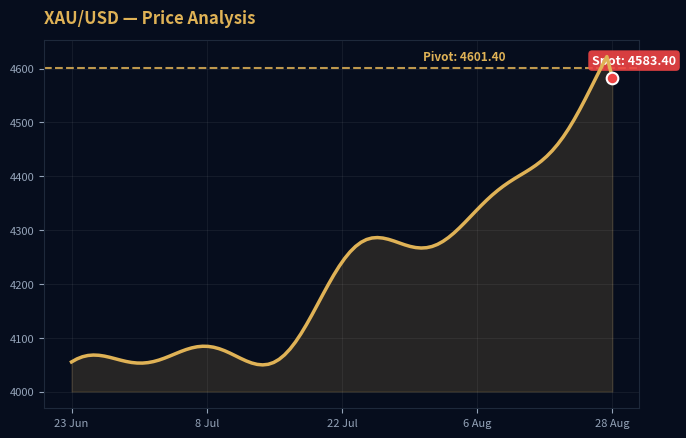
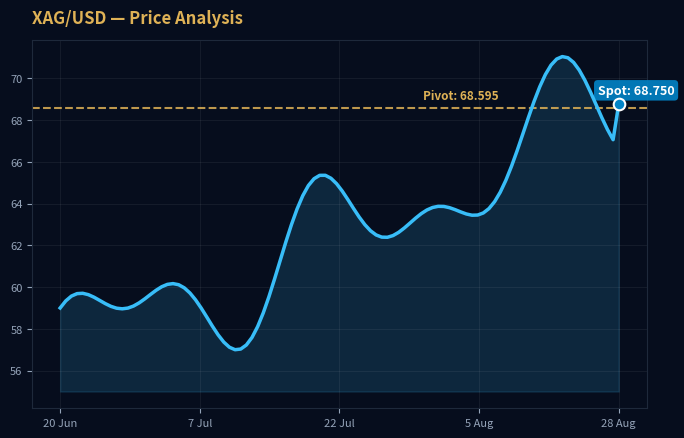

These charts were generated, in order, by the following Python code:
#!/usr/bin/env python3
"""
Lanora Gold Trading LLC — Technical Price Chart Generator
Generates high-resolution chart images for Spot Gold (XAU/USD) and Spot Silver (XAG/USD)
to be embedded directly into PDF Slide 3 & Slide 4.
"""

import os
import matplotlib
matplotlib.use('Agg')
import matplotlib.pyplot as plt
import numpy as np

def generate_gold_chart(spot_price=4583.40, pivot_price=4601.40, output_path="assets/gold_chart.png"):
    fig, ax = plt.subplots(figsize=(7, 4.5), dpi=300)
    fig.patch.set_facecolor('#060d1d')
    ax.set_facecolor('#060d1d')

    # X-axis time series
    dates = ['23 Jun', '8 Jul', '22 Jul', '6 Aug', '28 Aug']
    x = np.linspace(0, 4, 100)

    # Simulated smooth H4 price curve ending at live spot_price
    # Base curve trending upwards to peak, then pulling back to live spot
    y_base = 4025 + (spot_price - 4025) * (x / 4.0)**1.8
    noise = 45 * np.sin(x * 3.5) + 30 * np.cos(x * 6)
    y = y_base + noise
    y[-1] = spot_price  # End exactly at live spot price

    # Dashed Pivot Line
    ax.axhline(y=pivot_price, color='#dfb256', linestyle='--', linewidth=1.5, alpha=0.85, label=f'Pivot: {pivot_price:.2f}')

    # Plot Area Gradient & Line
    ax.plot(x, y, color='#dfb256', linewidth=2.5, zorder=4)
    ax.fill_between(x, y, 4000, color='#dfb256', alpha=0.15)

    # Highlight Spot Price Dot
    ax.scatter([4.0], [spot_price], color='#ef4444', s=70, zorder=5, edgecolors='#ffffff', linewidth=1.5)

    # Text Annotations
    ax.text(3.85, spot_price + 25, f"Spot: {spot_price:.2f}", color='#ffffff', fontsize=9, fontweight='bold',
            bbox=dict(boxstyle='round,pad=0.3', facecolor='#ef4444', edgecolor='none', alpha=0.9))

    ax.text(2.6, pivot_price + 15, f"Pivot: {pivot_price:.2f}", color='#dfb256', fontsize=8.5, fontweight='bold')

    # Styling
    ax.set_title("XAU/USD — Price Analysis", color='#dfb256', fontsize=12, fontweight='bold', pad=12, loc='left')
    ax.set_xticks(np.linspace(0, 4, len(dates)))
    ax.set_xticklabels(dates, color='#94a3b8', fontsize=8)
    ax.tick_params(colors='#94a3b8', labelsize=8)
    ax.grid(True, color='#ffffff', alpha=0.06, linestyle='-')

    # Border spines
    for spine in ax.spines.values():
        spine.set_color('#1e293b')

    plt.tight_layout()
    os.makedirs(os.path.dirname(output_path), exist_ok=True)
    plt.savefig(output_path, facecolor=fig.get_facecolor(), edgecolor='none', bbox_inches='tight')
    plt.close()
    print(f"Generated Gold Chart: {output_path}")
    return output_path

def generate_silver_chart(spot_price=68.750, pivot_price=68.595, output_path="assets/silver_chart.png"):
    fig, ax = plt.subplots(figsize=(7, 4.5), dpi=300)
    fig.patch.set_facecolor('#060d1d')
    ax.set_facecolor('#060d1d')

    dates = ['20 Jun', '7 Jul', '22 Jul', '5 Aug', '28 Aug']
    x = np.linspace(0, 4, 100)

    y_base = 57.5 + (spot_price - 57.5) * (x / 4.0)**1.2
    noise = 2.2 * np.sin(x * 4) + 1.5 * np.cos(x * 7)
    y = y_base + noise
    y[-1] = spot_price

    # Dashed Pivot Line
    ax.axhline(y=pivot_price, color='#dfb256', linestyle='--', linewidth=1.5, alpha=0.85)

    # Plot Cyan Line & Area Fill
    ax.plot(x, y, color='#38bdf8', linewidth=2.5, zorder=4)
    ax.fill_between(x, y, 55.0, color='#38bdf8', alpha=0.15)

    # Highlight Spot Price Dot
    ax.scatter([4.0], [spot_price], color='#0284c7', s=70, zorder=5, edgecolors='#ffffff', linewidth=1.5)

    # Text Annotations
    ax.text(3.85, spot_price + 0.5, f"Spot: {spot_price:.3f}", color='#ffffff', fontsize=9, fontweight='bold',
            bbox=dict(boxstyle='round,pad=0.3', facecolor='#0284c7', edgecolor='none', alpha=0.9))

    ax.text(2.6, pivot_price + 0.4, f"Pivot: {pivot_price:.3f}", color='#dfb256', fontsize=8.5, fontweight='bold')

    # Styling
    ax.set_title("XAG/USD — Price Analysis", color='#dfb256', fontsize=12, fontweight='bold', pad=12, loc='left')
    ax.set_xticks(np.linspace(0, 4, len(dates)))
    ax.set_xticklabels(dates, color='#94a3b8', fontsize=8)
    ax.tick_params(colors='#94a3b8', labelsize=8)
    ax.grid(True, color='#ffffff', alpha=0.06, linestyle='-')

    for spine in ax.spines.values():
        spine.set_color('#1e293b')

    plt.tight_layout()
    os.makedirs(os.path.dirname(output_path), exist_ok=True)
    plt.savefig(output_path, facecolor=fig.get_facecolor(), edgecolor='none', bbox_inches='tight')
    plt.close()
    print(f"Generated Silver Chart: {output_path}")
    return output_path

if __name__ == "__main__":
    generate_gold_chart()
    generate_silver_chart()
